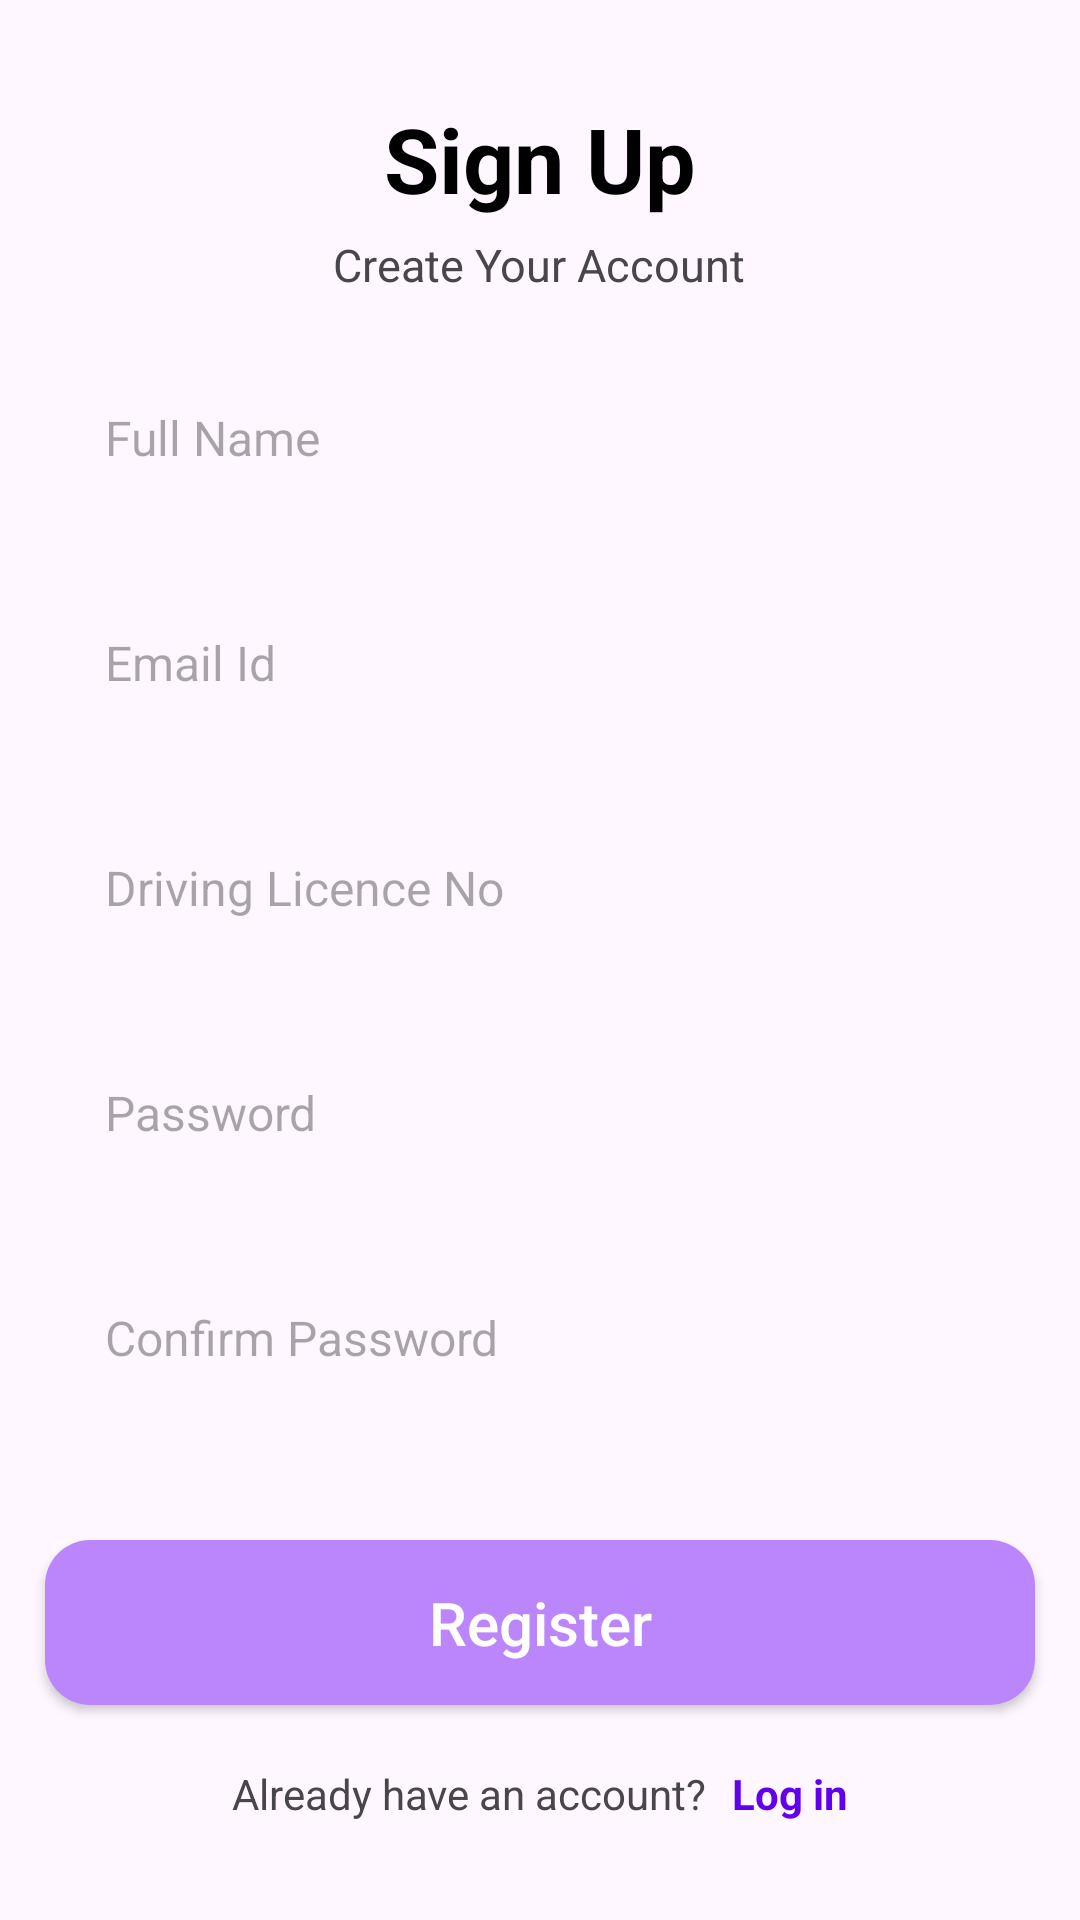

This screen was rendered from an Android layout file. Write that file and the resources it references.
<!-- AndroidManifest.xml: application theme Theme.RoadFriendMY -->
<!-- res/layout/activity_rider_registration.xml -->
<?xml version="1.0" encoding="utf-8"?>
<LinearLayout xmlns:android="http://schemas.android.com/apk/res/android"
    xmlns:app="http://schemas.android.com/apk/res-auto"
    xmlns:tools="http://schemas.android.com/tools"
    android:layout_width="match_parent"
    android:gravity="center"
    android:orientation="vertical"
    android:layout_height="match_parent"
    tools:context=".RiderRegistration">


    <TextView
        android:layout_width="wrap_content"
        android:layout_height="wrap_content"
        android:gravity="center"
        android:text="Sign Up"
        android:textSize="30sp"
        android:textStyle="bold"
        android:textColor="#000000"/>

    <TextView
        android:layout_width="wrap_content"
        android:layout_height="wrap_content"
        android:gravity="center"
        android:textSize="15sp"
        android:text="Create Your Account"
        android:layout_margin="5dp"/>
    <EditText
        android:id="@+id/userName"
        android:layout_width="330dp"
        android:layout_height="55dp"
        android:background="@drawable/round_black"
        android:hint="Full Name"
        android:maxLines="1"
        android:inputType="text"
        android:textSize="16sp"
        android:paddingStart="20dp"
        android:paddingEnd="20dp"
        android:layout_marginStart="20dp"
        android:layout_marginEnd="20dp"
        android:layout_marginTop="15dp"/>
    <EditText
        android:id="@+id/emailid"
        android:layout_width="330dp"
        android:layout_height="55dp"
        android:background="@drawable/round_black"
        android:hint="Email Id"
        android:maxLines="1"
        android:inputType="textEmailAddress"
        android:textSize="16sp"
        android:paddingStart="20dp"
        android:paddingEnd="20dp"
        android:layout_marginStart="20dp"
        android:layout_marginEnd="20dp"
        android:layout_marginTop="20dp"/>


    <EditText
        android:id="@+id/DrivingLicenceNo"
        android:layout_width="330dp"
        android:layout_height="55dp"
        android:background="@drawable/round_black"
        android:hint="Driving Licence No"
        android:maxLines="1"
        android:inputType="text"
        android:textSize="16sp"
        android:paddingStart="20dp"
        android:paddingEnd="20dp"
        android:layout_marginStart="20dp"
        android:layout_marginEnd="20dp"
        android:layout_marginTop="20dp"/>

    <RelativeLayout
        android:layout_width="330dp"
        android:layout_height="55dp"
        android:background="@drawable/round_black"
        android:layout_marginStart="20dp"
        android:layout_marginEnd="20dp"
        android:layout_marginTop="20dp">
        <EditText
            android:id="@+id/setpassword"
            android:layout_width="match_parent"
            android:layout_height="match_parent"
            android:background="@android:color/transparent"
            android:hint="Password"
            android:maxLines="1"
            android:inputType="textPassword"
            android:textSize="16sp"
            android:longClickable="false"
            android:drawableRight="@drawable/eye"
            android:paddingStart="20dp"
            android:paddingEnd="20dp"/>
    </RelativeLayout>

    <RelativeLayout
        android:layout_width="330dp"
        android:layout_height="55dp"
        android:background="@drawable/round_black"
        android:layout_marginStart="20dp"
        android:layout_marginEnd="20dp"
        android:layout_marginTop="20dp">
        <EditText
            android:id="@+id/confirmpassword"
            android:layout_width="match_parent"
            android:layout_height="match_parent"
            android:background="@android:color/transparent"
            android:hint="Confirm Password"
            android:maxLines="1"
            android:inputType="textPassword"
            android:longClickable="false"
            android:textSize="16sp"
            android:paddingStart="20dp"
            android:drawableRight="@drawable/eye"
            android:paddingEnd="20dp"/>
    </RelativeLayout>


    <androidx.appcompat.widget.AppCompatButton
        android:id="@+id/Nextbtn"
        android:layout_width="330dp"
        android:layout_height="55dp"
        android:layout_marginStart="20dp"
        android:layout_marginEnd="20dp"
        android:text="Register"
        android:textAllCaps="false"
        android:layout_marginTop="40dp"
        android:background="@drawable/back_primary"
        android:textColor="#FFFFFF"
        android:textSize="20dp"/>



    <LinearLayout
        android:layout_width="wrap_content"
        android:layout_height="wrap_content"
        android:orientation="horizontal"
        android:gravity="center"
        android:layout_marginTop="20dp">
        <TextView
            android:layout_width="wrap_content"
            android:layout_height="wrap_content"
            android:text="Already have an account? "/>

        <TextView
            android:layout_width="wrap_content"
            android:layout_height="wrap_content"
            android:id="@+id/logintx"
            android:layout_marginStart="5dp"
            android:text="Log in"
            android:textColor="@color/purple_500"
            android:textStyle="bold"/>
    </LinearLayout>


</LinearLayout>
<!-- resources referenced by this layout -->
<resources>
  <!-- drawable back_primary (drawable) -->
  <?xml version="1.0" encoding="utf-8"?>
  <shape xmlns:android="http://schemas.android.com/apk/res/android"
      android:shape="rectangle">
      <solid android:color="@color/purple_200"/>
      <corners android:radius="15dp"/>
  </shape>
  <style name="Theme.RoadFriendMY" parent="Base.Theme.RoadFriendMY" />
  <style name="Base.Theme.RoadFriendMY" parent="Theme.Material3.DayNight.NoActionBar">
          
          
      </style>
  <!-- not gathered from this repository: default colours our renderer supplied (Android Studio template values) -->
  <color name="purple_200">#FFBB86FC</color>
  <color name="purple_500">#FF6200EE</color>
</resources>
